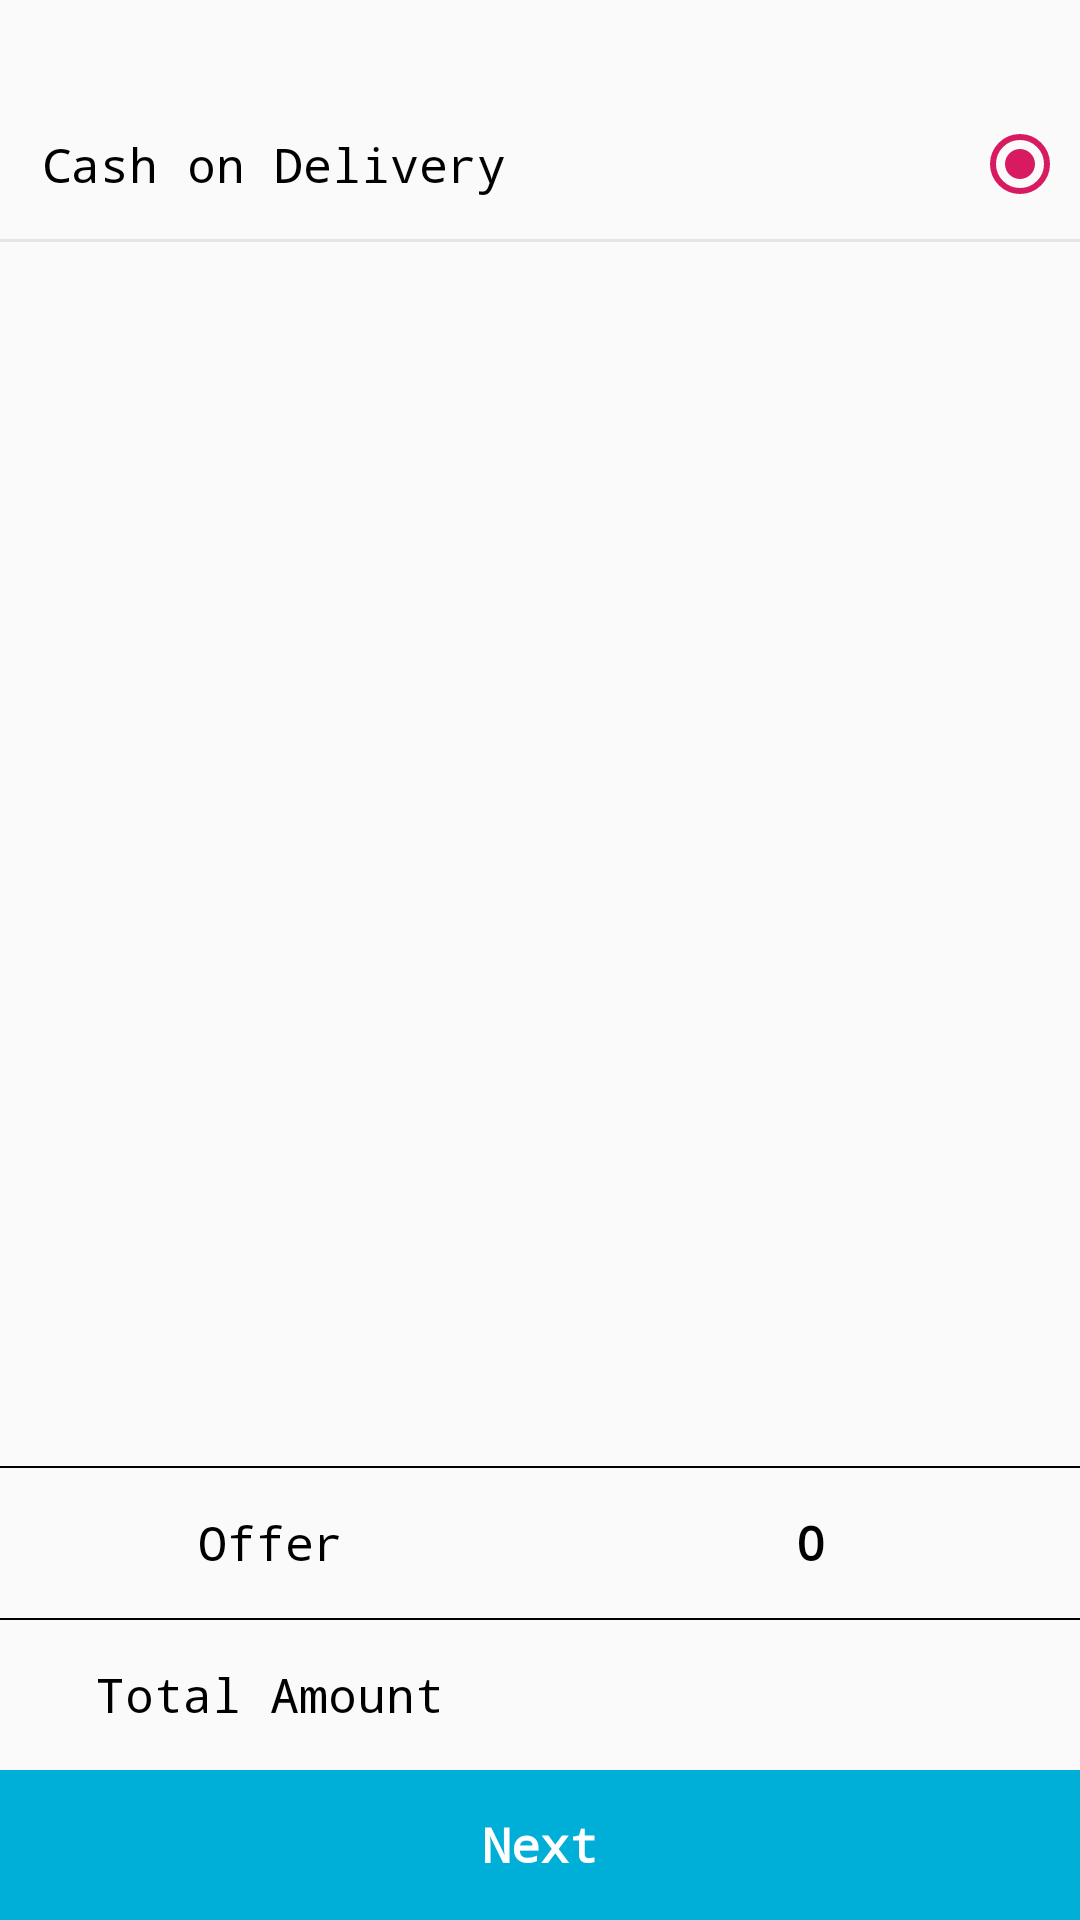

Produce the Android XML layout that renders to this screen, including the resource entries it uses.
<!-- AndroidManifest.xml: application theme AppTheme.Base -->
<!-- res/layout/fragment_payment.xml -->
<?xml version="1.0" encoding="utf-8"?>
<LinearLayout xmlns:android="http://schemas.android.com/apk/res/android"
    android:layout_width="match_parent"
    android:layout_height="match_parent"
    android:orientation="vertical">

    <LinearLayout
        android:layout_width="match_parent"
        android:layout_height="0dp"
        android:layout_weight="1"
        android:orientation="vertical">

        <LinearLayout
            android:id="@+id/offer_layout"
            android:layout_width="match_parent"
            android:layout_height="100dp"
            android:background="@color/gray_h"
            android:orientation="vertical"
            android:visibility="gone">

            <TextView
                android:layout_width="wrap_content"
                android:layout_height="wrap_content"
                android:layout_marginLeft="20dp"
                android:layout_marginTop="10dp"
                android:text="Promo Code"
                android:textColor="@color/black"
                android:textSize="14dp" />

            <LinearLayout
                android:layout_width="match_parent"
                android:layout_height="45sp"
                android:layout_margin="15dp"
                android:orientation="horizontal"
                android:visibility="gone">

                <EditText
                    android:id="@+id/EtcouponCode"
                    android:layout_width="0dp"
                    android:layout_height="40dp"
                    android:layout_marginRight="4sp"
                    android:layout_weight="1"
                    android:paddingLeft="10sp" />

                <Button
                    android:id="@+id/couponCodeBtn"
                    android:layout_width="wrap_content"
                    android:layout_height="40dp"
                    android:text="Apply"
                    android:textColor="@color/black"
                    android:textSize="14sp" />
            </LinearLayout>
        </LinearLayout>

        <RadioGroup
            android:layout_width="match_parent"
            android:layout_height="wrap_content"
            android:orientation="vertical"
            android:layout_marginTop="30dp">

            <RadioButton
                android:id="@+id/rb_payment_cod"
                android:layout_width="match_parent"
                android:layout_height="match_parent"
                android:layout_gravity="start"
                android:layout_margin="4dp"
                android:layout_marginLeft="25dp"
                android:checked="true"
                android:drawablePadding="7dp"
                android:layoutDirection="rtl"
                android:padding="10dp"
                android:text="Cash on Delivery"
                android:textAlignment="textStart"
                android:textSize="16sp" />

            <View
                android:layout_width="match_parent"
                android:layout_height="1dp"
                android:background="@color/gray_h" />
        </RadioGroup>


    </LinearLayout>

    <View
        android:layout_width="match_parent"
        android:layout_height=".8sp"
        android:background="@color/black" />

    <LinearLayout
        android:layout_width="match_parent"
        android:layout_height="50dp"
        android:orientation="horizontal">

        <TextView
            android:layout_width="0dp"
            android:layout_height="match_parent"
            android:layout_weight="1"
            android:gravity="center"
            android:text="Offer"
            android:textColor="@color/black"
            android:textSize="16dp" />

        <TextView
            android:id="@+id/tv_payment_offer"
            android:layout_width="0dp"
            android:layout_height="match_parent"
            android:layout_weight="1"
            android:gravity="center"
            android:text="0"
            android:textColor="@color/black"
            android:textSize="16dp"
            android:textStyle="bold" />

    </LinearLayout>

    <View
        android:layout_width="match_parent"
        android:layout_height=".5sp"
        android:background="@color/black" />

    <LinearLayout
        android:layout_width="match_parent"
        android:layout_height="50dp"
        android:orientation="horizontal">

        <TextView
            android:layout_width="0dp"
            android:layout_height="match_parent"
            android:layout_weight="1"
            android:gravity="center"
            android:text="Total Amount"
            android:textColor="@color/black"
            android:textSize="16dp" />

        <TextView
            android:id="@+id/tv_payment_total"
            android:layout_width="0dp"
            android:layout_height="match_parent"
            android:layout_weight="1"
            android:gravity="center"
            android:textColor="@color/black"
            android:textSize="16dp"
            android:textStyle="bold" />

    </LinearLayout>

    <LinearLayout
        android:id="@+id/ll_payment_next"
        android:layout_width="match_parent"
        android:layout_height="50dp"
        android:background="@color/blue_a">

        <TextView
            android:textStyle="bold"
            android:layout_width="match_parent"
            android:layout_height="match_parent"
            android:gravity="center"
            android:text="Next"
            android:textColor="@color/white"
            android:textSize="16dp" />

    </LinearLayout>

</LinearLayout>
<!-- resources referenced by this layout -->
<resources>
  <color name="black">#000000</color>
  <color name="blue_a">#00afd7</color>
  <color name="gray_h">#e6e5e5</color>
  <color name="white">#FFFFFF</color>
  <style name="AppTheme.Base" parent="Theme.AppCompat.Light.NoActionBar">
          
          <item name="android:typeface">monospace</item>
          <item name="colorPrimary">@color/colorPrimary</item>
          <item name="colorPrimaryDark">@color/colorPrimaryDark</item>
          <item name="colorAccent">@color/colorAccent</item>
      </style>
  <color name="colorPrimary">#008577</color>
  <color name="colorPrimaryDark">#00574B</color>
  <color name="colorAccent">#D81B60</color>
</resources>
